Run: headless pygame with SDL's dummy video driver; simulated clock (each Clock.tick advances the game by its frame time, no real sleeping); random seed 0; keys injected as events and as key.get_pressed() state; mouse plan: one left click at the window centre at the start of phase 2, then a move to the lower-right quarter at the start of phase 3.
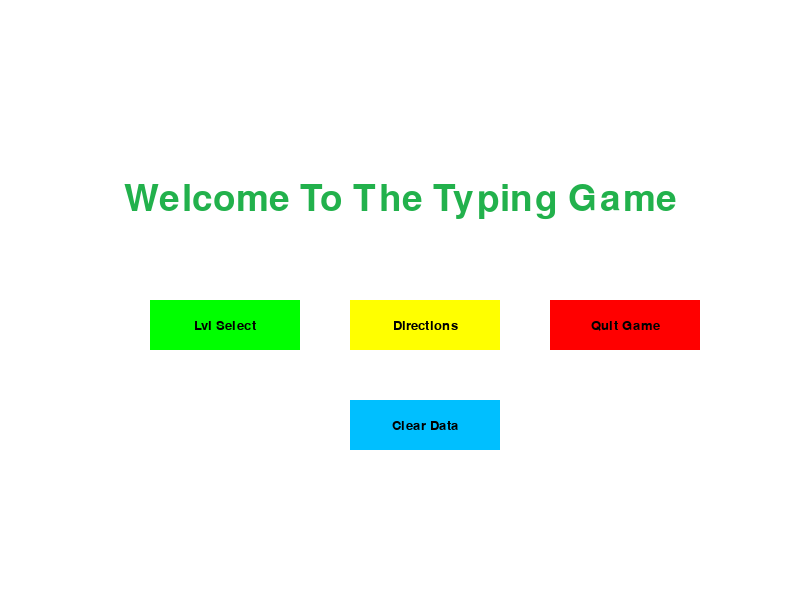
Frame 1 of 4 · flips 1–60 · no input
Frame 2 of 4 · flips 61–180 · clicked the window centre · tapped SPACE, RETURN · held RIGHT (→), D · screen unchanged from frame 1, image omitted
Frame 3 of 4 · flips 181–300 · moved the mouse to the lower-right quarter · held DOWN (↓), S · screen unchanged from frame 2, image omitted
Frame 4 of 4 · flips 301–420 · held LEFT (←), A, UP (↑), W · screen unchanged from frame 3, image omitted

The pygame program that drew these frames:

import pygame

pygame.init()

display_width = 800
display_height = 600

white = (255,255,255)
black = (0,0,0)
red = (175,0,0)
green = (34,177,76)
yellow = (175,175,0)
blue = (30,144,255)
light_green = (0,255,0)
light_red = (255,0,0)
light_yellow = (255,255,0)
light_blue = (0,191,255)

smallFont = pygame.font.SysFont("Comicsansms", 20)
medFont = pygame.font.SysFont("Comicsansms", 45)
largeFont = pygame.font.SysFont("Comicsansms", 55)



gameDisplay = pygame.display.set_mode((display_width, display_height))

pygame.display.set_caption("Typing Game")


def text_objects(text, color, size):
    if size == "small":
        textSurf = smallFont.render(text, True, color)
    elif size == "medium":
        textSurf = medFont.render(text, True, color)
    elif size == "large":
        textSurf = largeFont.render(text, True, color)

    return textSurf, textSurf.get_rect()


def messageToScreen(msg, color, y_displace = 0, size = "small"):
    textSurface, textRect = text_objects(msg, color, size)
    textRect.center = (display_width/2), (display_height/2) + y_displace
    gameDisplay.blit(textSurface, textRect)

def text_to_button(msg, color, buttonX, buttonY, buttonWidth, buttonHeight, size = "small"):
    textSurface, textRect = text_objects(msg, color, size)
    textRect.center = ((buttonX + (buttonWidth/2), buttonY + (buttonHeight/2)))
    gameDisplay.blit(textSurface, textRect)

def button(text, x, y, width, height, inactiveColor , activeColor,textColor = black, action = None):
    cur = pygame.mouse.get_pos()
    click = pygame.mouse.get_pressed()

    if x+ width > cur[0] > x and y + height > cur[1] > y:
        pygame.draw.rect(gameDisplay, activeColor, (x,y,width,height))
        if click[0] == 1 and action != None:
            if action == "quit":
                pygame.quit()
                quit()
            if action == "directions":
                gameDisplay.fill(white)
                pygame.display.update()
                directions()
            if action == "lvl":
                gameDisplay.fill(white)
                pygame.display.update()
                levelScreen()
            if action == "clear":
                gameDisplay.fill(white)
                pygame.display.update()
                clearData()
            if action == "main":
                gameDisplay.fill(white)
                pygame.display.update()
                startScreen()
            if action == "page2":
                gameDisplay.fill(white)
                pygame.display.update()
                page2()
            if action == "page3":
                gameDisplay.fill(white)
                pygame.display.update()
                page3()


    else:
        pygame.draw.rect(gameDisplay, inactiveColor, (x,y,width,height))

    text_to_button(text,textColor,x,y,width,height)

def clearData():
    pass

def levelScreen():
    level = True

    while level:
        global levelnumber
        levelnumber = 1
        gameDisplay.fill(white)
        messageToScreen("Level Select", green, -200, size = "large")
        button("Back",150, 500,150,50, light_yellow, yellow, action = "main")
        button("Quit",350,500,150,50,light_red,red,action = "quit")
        button("Next",550,500,150,50,light_yellow,yellow,action = "page2")
        pygame.display.update()

        for event in pygame.event.get():
            if event.type == pygame.QUIT:
                level = False
                pygame.quit()
                quit()

def page2():
    level = True
    print("page2")
    while level:
        gameDisplay.fill(white)
        messageToScreen("Level Select", green, -200, size = "large")
        button("Previous",150, 500,150,50, light_yellow, yellow, action = "lvl")
        button("Quit",350,500,150,50,light_red,red,action = "quit")
        button("Next",550,500,150,50,light_yellow,yellow,action = "page3")
        pygame.display.update()

        for event in pygame.event.get():
            if event.type == pygame.QUIT:
                level = False
                pygame.quit()
                quit()

def page3():
    level = True
    print("page3")

    while level:
        gameDisplay.fill(white)
        messageToScreen("Level Select 2", green, -200, size = "large")
        button("Previous",150, 500,150,50, light_yellow, yellow, action = "lvl")
        button("Quit",350,500,150,50,light_red,red,action = "quit")
        button("Next",550,500,150,50,light_yellow,yellow,action = "main")
        pygame.display.update()

        for event in pygame.event.get():
            if event.type == pygame.QUIT:
                level = False
                pygame.quit()
                quit()


def directions():
    directions = True

    while directions:

        gameDisplay.fill(white)
        messageToScreen("Directions", green, -200, size = "large")
        messageToScreen("Click The Buttons To Navigate",black,-100)
        messageToScreen("Select Level Buttons To Start The Level",black,-60)
        messageToScreen("Complete A Level By Typing All The Words In The Level",black,-20)
        messageToScreen("Each Level Is Timed And Gets Harder And Harder",black,20)
        messageToScreen("Have Fun!!!",blue,80, size = "medium")
        button("Back",150, 500,150,50, light_yellow, yellow, action = "main")
        button("Quit",550,500,150,50,light_red,red,action = "quit")
        pygame.display.update()

        for event in pygame.event.get():
            if event.type == pygame.QUIT:
                directions = False
                pygame.quit()
                quit()



def startScreen():

    game = True
    while game:
        gameDisplay.fill(white)


        messageToScreen("Welcome To The Typing Game", green, -100, size = "large")
        button("Lvl Select",150, 300,150,50, light_green, green, action = "lvl")
        button("Directions",350, 300,150,50, light_yellow, yellow, action = "directions")
        button("Quit Game",550, 300,150,50, light_red, red, action = "quit")
        button("Clear Data", 350, 400,150,50, light_blue, blue, action = "clear")


        pygame.display.update()
        for event in pygame.event.get():
            if event.type == pygame.QUIT:
                game = False
                pygame.quit()
                quit()
startScreen()
